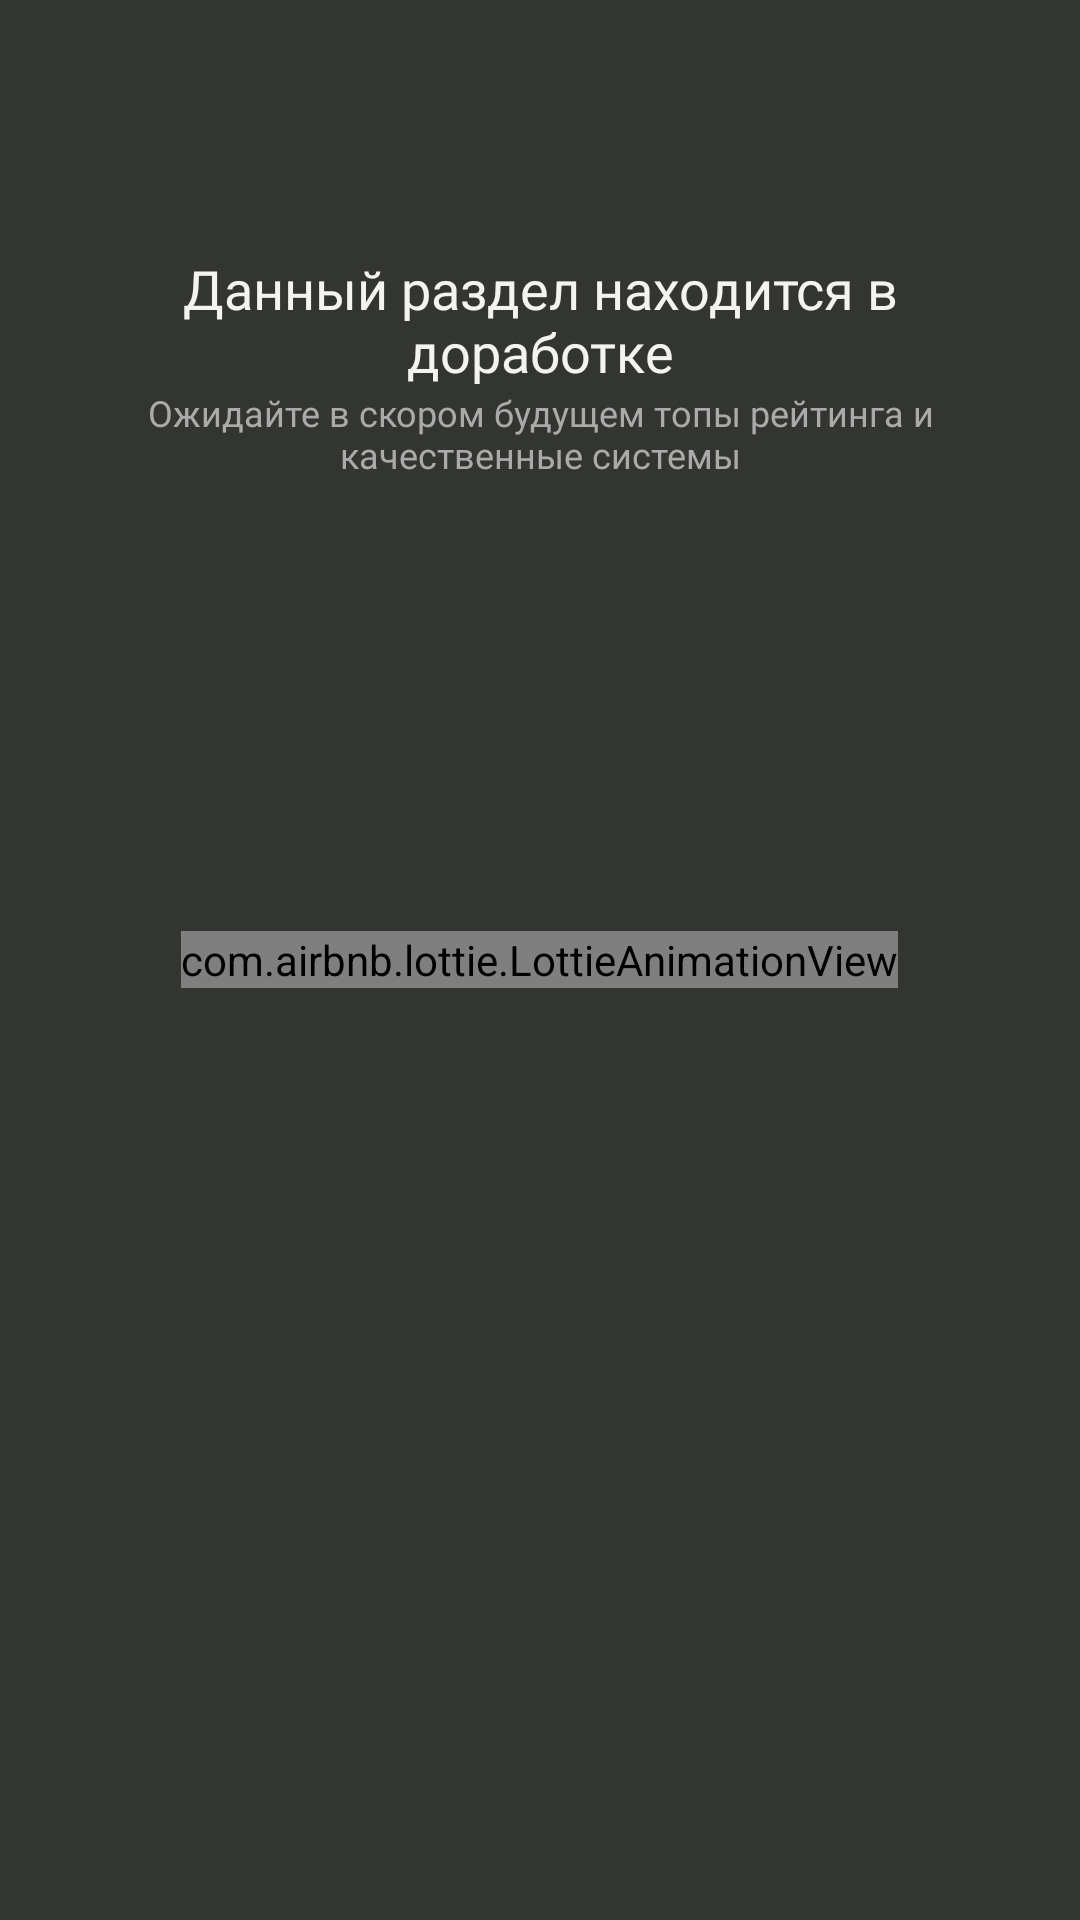

Produce the Android XML layout that renders to this screen, including the resource entries it uses.
<!-- AndroidManifest.xml: application theme Theme.AniDekoAndroid -->
<!-- res/layout/fragment_trends.xml -->
<?xml version="1.0" encoding="utf-8"?>
<FrameLayout xmlns:android="http://schemas.android.com/apk/res/android"
    xmlns:tools="http://schemas.android.com/tools"
    android:layout_width="match_parent"
    android:layout_height="match_parent"
    xmlns:app="http://schemas.android.com/apk/res-auto"
    android:clickable="true"
    android:background="@color/MainBlack"
    tools:context=".ui.trends.TrendsFragment">


    <LinearLayout
        android:layout_marginLeft="24dp"
        android:layout_marginRight="24dp"
        android:layout_width="match_parent"
        android:layout_height="wrap_content"
        android:layout_marginTop="84dp"
        android:orientation="vertical">
        <TextView
            android:layout_width="wrap_content"
            android:layout_height="wrap_content"
            android:text="Данный раздел находится в доработке"
            android:textSize="18dp"
            android:layout_gravity="center_horizontal"
            android:textColor="@color/MainWhite"
            android:fontFamily="@font/montserrat_semi_bold"
            android:gravity="center_horizontal" />
        <TextView
            android:layout_width="wrap_content"
            android:layout_height="wrap_content"
            android:text="Ожидайте в скором будущем топы рейтинга и качественные системы"
            android:textSize="12dp"
            android:layout_gravity="center_horizontal"
            android:textColor="@color/SupportGrayText"
            android:fontFamily="@font/montserrat_semi_bold"
            android:gravity="center_horizontal" />
    </LinearLayout>


    <com.airbnb.lottie.LottieAnimationView
        android:layout_gravity="center"
        android:id="@+id/animationFireView"
        android:layout_width="wrap_content"
        android:layout_height="wrap_content"
        app:lottie_rawRes="@raw/animation_work"
        app:lottie_autoPlay="true"
        app:lottie_loop="true"/>

</FrameLayout>
<!-- resources referenced by this layout -->
<resources>
  <color name="MainBlack">#333531</color>
  <color name="MainWhite">#F5F3EF</color>
  <color name="SupportGrayText">#AAAAAA</color>
  <style name="Theme.AniDekoAndroid" parent="Theme.Material3.DayNight.NoActionBar">
          
          //Основные цвета приложения???
          <item name="colorPrimary">@color/MainBlack</item>
          <item name="colorPrimaryVariant">@color/MainBlue</item>
          <item name="colorOnPrimary">@color/white</item>
  
          <item name="android:statusBarColor">?attr/color</item>
          
      </style>
  <color name="MainBlue">#009BEA</color>
  <color name="white">#FFFFFFFF</color>
  
      //Наши основные цвета
</resources>
